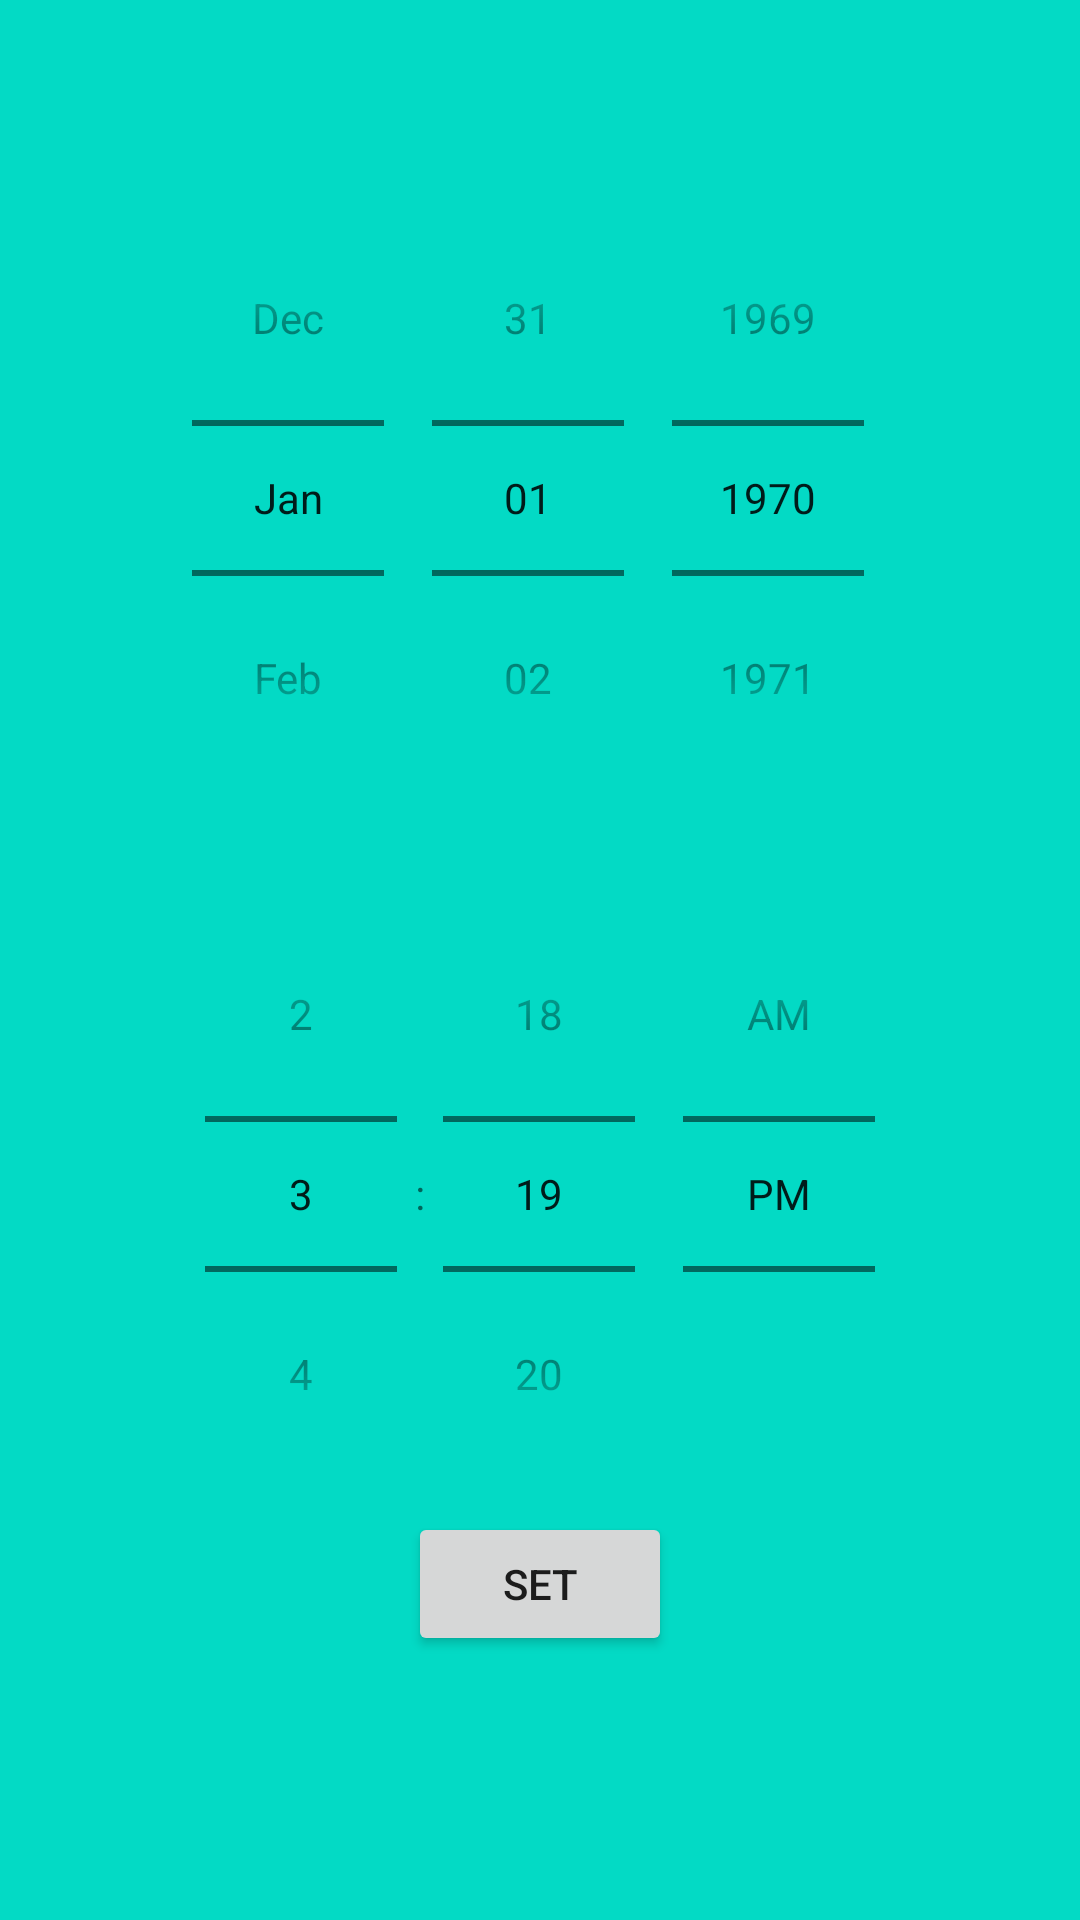

Write the Android layout XML for this screen, with the resource values it uses.
<!-- AndroidManifest.xml: application theme Theme.FundooNotes -->
<!-- res/layout/fragment_reminder_dialog.xml -->
<?xml version="1.0" encoding="utf-8"?>
<androidx.constraintlayout.widget.ConstraintLayout xmlns:android="http://schemas.android.com/apk/res/android"
    xmlns:app="http://schemas.android.com/apk/res-auto"
    xmlns:tools="http://schemas.android.com/tools"
    android:layout_width="match_parent"
    android:layout_height="match_parent"
    android:background="@color/skyblue">
    <ScrollView android:layout_width="match_parent"
        android:layout_height="match_parent"
        app:layout_constraintBottom_toBottomOf="parent"
        app:layout_constraintEnd_toEndOf="parent"
        app:layout_constraintStart_toStartOf="parent"
        app:layout_constraintTop_toTopOf="parent">


        <LinearLayout
            android:layout_width="match_parent"
            android:layout_height="match_parent"
            android:orientation="vertical"
            android:gravity="center"
            android:padding="10dp">



            <DatePicker
                android:layout_marginTop="50dp"
                android:id="@+id/datePicker"
                android:layout_width="wrap_content"
                android:layout_height="wrap_content"
                android:datePickerMode="spinner"
                android:layout_gravity="center_horizontal"
                android:calendarViewShown="false"/>

            <TimePicker
                android:id="@+id/timePicker"
                android:layout_width="wrap_content"
                android:layout_height="wrap_content"
                android:layout_gravity="center_horizontal"
                android:layout_marginTop="20dp"
                android:timePickerMode="spinner" />

            <Button
                android:id="@+id/setBtn"
                android:layout_width="wrap_content"
                android:layout_height="wrap_content"
                android:text="SET"/>

        </LinearLayout>

    </ScrollView>
</androidx.constraintlayout.widget.ConstraintLayout>
<!-- resources referenced by this layout -->
<resources>
  <color name="skyblue">#FF03DAC5</color>
  <style name="Theme.FundooNotes" parent="Theme.AppCompat.Light.NoActionBar">
  
          
          <item name="colorPrimary">@color/purple_500</item>
          <item name="colorPrimaryVariant">@color/purple_700</item>
          <item name="colorOnPrimary">@color/white</item>
          
          <item name="colorSecondary">@color/teal_200</item>
          <item name="colorSecondaryVariant">@color/teal_700</item>
          <item name="colorOnSecondary">@color/black</item>
          
          <item name="android:statusBarColor" tools:targetApi="l">?attr/colorPrimaryVariant</item>
          
      </style>
  <color name="purple_500">#FF6200EE</color>
  <color name="purple_700">#FF3700B3</color>
  <color name="white">#FFFAF1F1</color>
  <color name="teal_200">#80CBC4</color>
  <color name="teal_700">#FF018786</color>
  <color name="black">#FF000000</color>
</resources>
